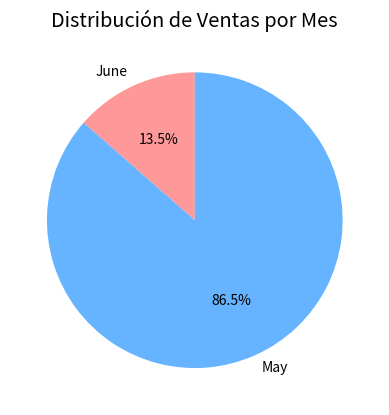

Reproduce this figure in Python.
import pandas as pd
import numpy as np
import matplotlib.pyplot as plt

plt.style.use('ggplot') 

datos_finales = {
    'Producto': [' Laptop ', 'Mouse', ' Monitor', 'Laptop ', 'Teclado'],
    'Venta_USD': [1200, 25, np.nan, 1200, 80],
    'Fecha': ['2023-05-01', '2023-05-02', '2023-06-10', '2023-05-01', '2023-06-15']
}
df = pd.DataFrame(datos_finales)

df['Producto']= df['Producto'].str.strip().drop_duplicates()
df['Venta_USD'] = df['Venta_USD'].fillna(300)
df['Fecha'] = pd.to_datetime(df['Fecha'])
df['Mes'] = df['Fecha'].dt.month_name()
reporte = df.groupby('Mes')['Venta_USD'].sum()

print(f'Reporte final de ventas por mes: \n', reporte)

# 1. Crear el gráfico

# autopct='%1.1f%%' sirve para mostrar el porcentaje automáticamente dentro de la tarta
reporte.plot(kind='pie', autopct='%1.1f%%', startangle=90, colors=['#ff9999','#66b3ff'])

plt.title('Distribución de Ventas por Mes')
plt.ylabel('') # Quitamos la etiqueta 'Venta_USD' del costado para que se vea limpio
plt.show()
